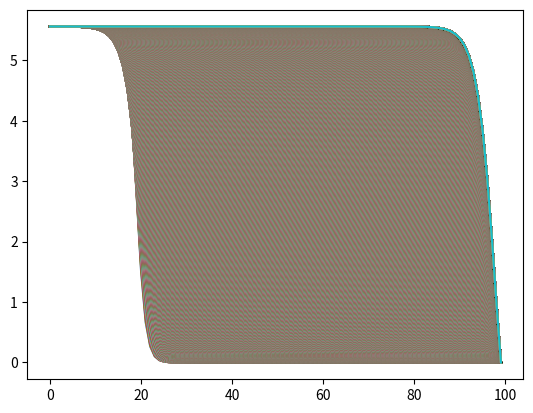
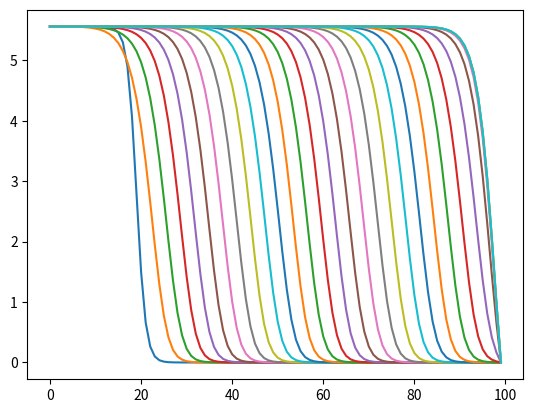

Reproduce these figures in Python, in order.
import numpy as np
import matplotlib.pyplot as plt


def ramp(u0, xi, xi_0, L, time_steps, dt):
    u = np.zeros((3, L, int(time_steps / dt)))
    u[0, :, 0] = u0[0] / (1 + np.exp(xi - xi_0[0]))
    u[1, :, 0] = u0[1] / (1 + np.exp(xi - xi_0[1]))
    u[2, :, 0] = u0[2] / (1 + np.exp(xi - xi_0[2]))
    return u


def simulation(q, u, dt, rho, time_steps, h):
    for t in range(int(time_steps / dt - 1)):
        u[:,:h,t+1] = u[:,:h,t] + dt * (
                rho*u[:,:h,t] * (1-u[:,:h,t]/q) - u[:,:h,t]/(1+u[:,:h,t]))

        u[:,-h:,t+1] = u[:,-h:,t] + dt * (
                rho*u[:,-h:,t] * (1-u[:,-h:,t]/q) - u[:,-h:,t]/(1+u[:,-h:,t]))

        u[:,h:-h,t+1] = u[:,h:-h,t] + dt * (
                rho*u[:,h:-h,t] * (1-u[:,h:-h,t]/q) - u[:,h:-h,t] / (1+u[:,h:-h,t]) +
                (u[:,:-h-1,t] + u[:,h+1:,t] - 2*u[:,h:-h,t])/h**2)
    return u


def draw_b(u, time_steps, dt):
    plt.figure()
    plt.plot(u[0, :, :])
    plt.show()
    for i in np.linspace(0, time_steps/dt - 1, 30):
        plt.plot(u[0, :, int(i)])
    plt.show()

def main():
    rho = .5
    q = 8
    L = 100
    q = 8
    xi = np.arange(1, L + 1)
    xi_0 = np.array([20, 50, 50])
    u0 = np.array([(q-1)/2 + np.sqrt(((q-1)/2)**2 - q*(1-rho)/rho),
                   (q-1)/2 - np.sqrt(((q-1)/2)**2 - q*(1-rho)/rho),
                   1.1 * ((q-1)/2 - np.sqrt(((q-1)/2)**2 - q*(1-rho)/rho))])
    time_steps = 500
    dt = 1/10
    h = 1

    u = ramp(u0, xi, xi_0, L, time_steps, dt)
    u = simulation(q, u, dt, rho, time_steps, h)
    draw_b(u, time_steps, dt)


if __name__ == '__main__':
    main()
